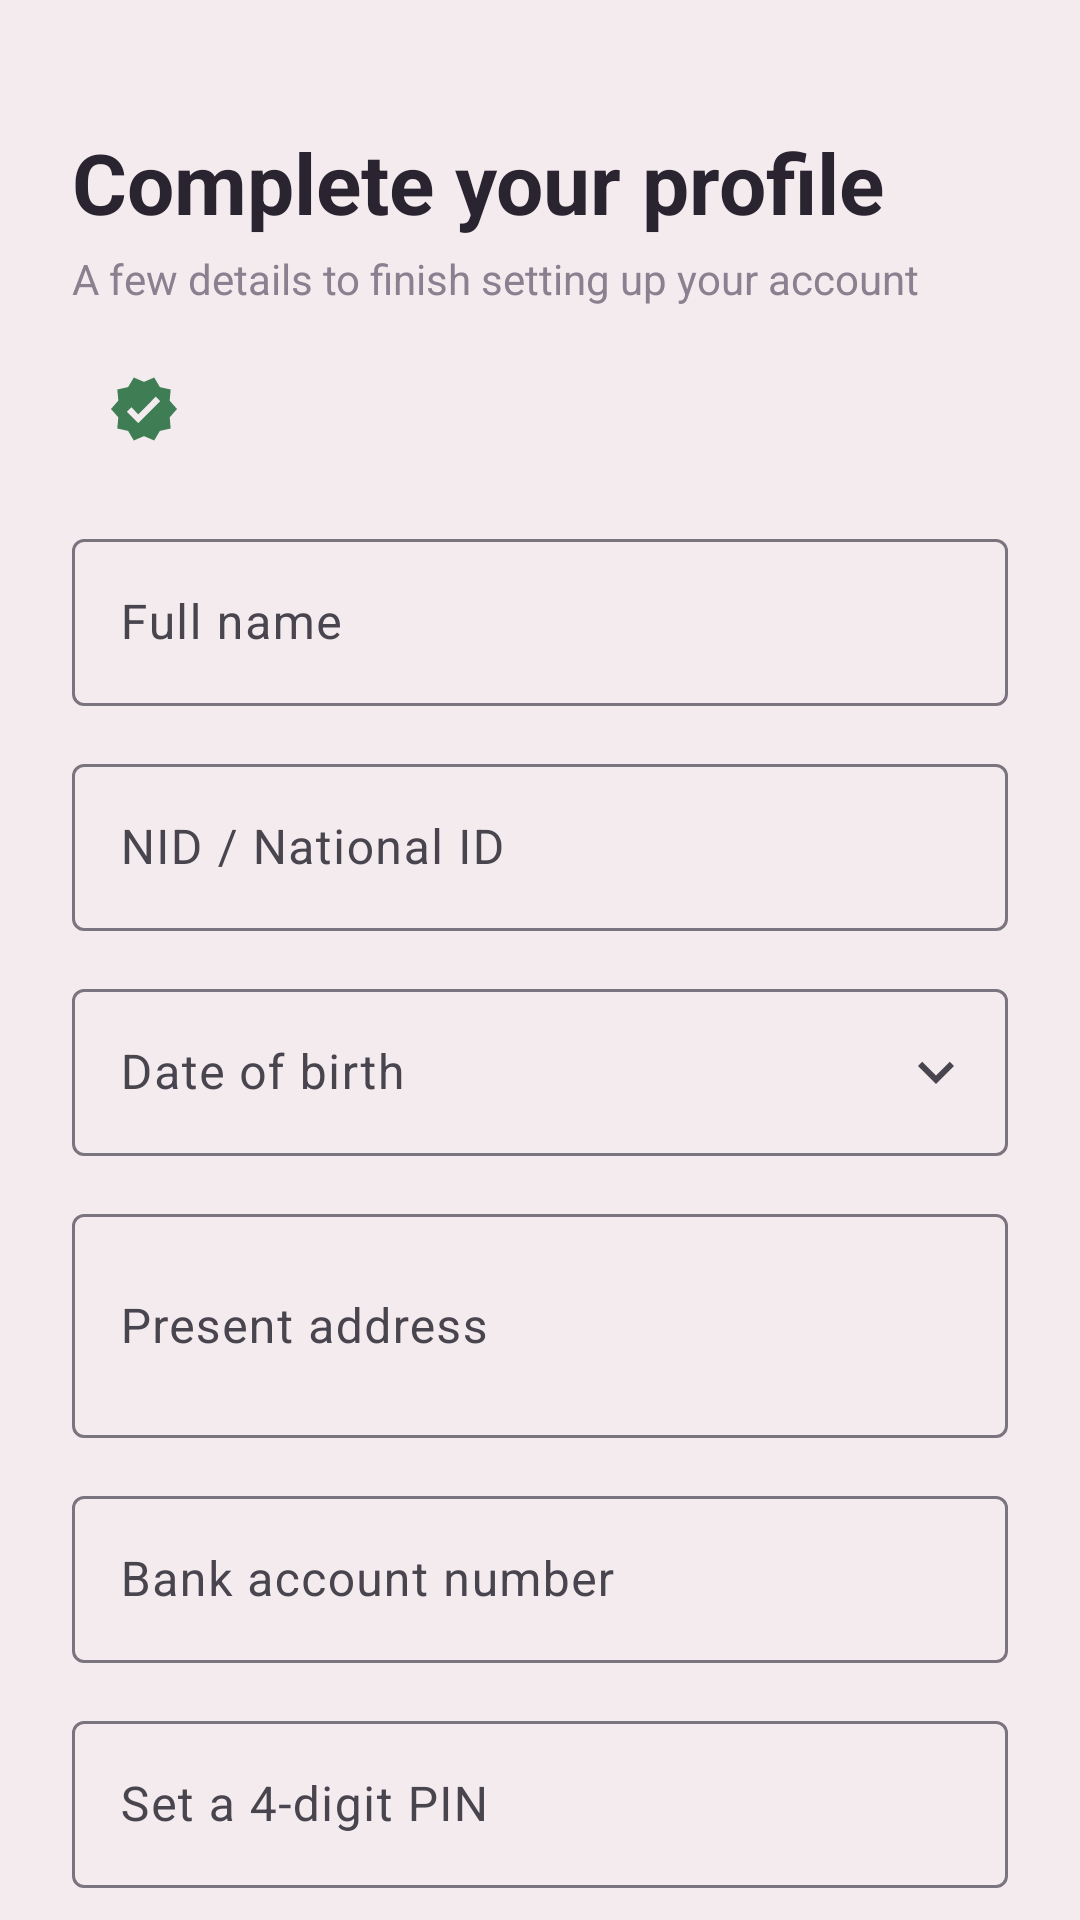

Write the Android layout XML for this screen, with the resource values it uses.
<!-- AndroidManifest.xml: application theme Theme.MyApplication -->
<!-- res/layout/activity_register.xml -->
<?xml version="1.0" encoding="utf-8"?>
<ScrollView xmlns:android="http://schemas.android.com/apk/res/android"
    xmlns:app="http://schemas.android.com/apk/res-auto"
    android:layout_width="match_parent"
    android:layout_height="match_parent"
    android:background="@color/app_bg"
    android:fillViewport="true"
    android:scrollbars="none">

    <LinearLayout
        android:layout_width="match_parent"
        android:layout_height="wrap_content"
        android:orientation="vertical"
        android:padding="24dp">

        <TextView
            android:layout_width="wrap_content"
            android:layout_height="wrap_content"
            android:layout_marginTop="18dp"
            android:text="@string/complete_profile"
            android:textColor="@color/ink"
            android:textSize="28sp"
            android:textStyle="bold" />

        <TextView
            android:layout_width="wrap_content"
            android:layout_height="wrap_content"
            android:layout_marginTop="4dp"
            android:text="@string/complete_profile_sub"
            android:textColor="@color/ink_soft"
            android:textSize="14sp" />

        <TextView
            android:id="@+id/reg_phone"
            android:layout_width="wrap_content"
            android:layout_height="wrap_content"
            android:layout_marginTop="16dp"
            android:background="@drawable/bg_round20"
            android:backgroundTint="@color/green_in_bg"
            android:drawableStart="@drawable/ic_verified"
            android:drawablePadding="6dp"
            android:drawableTint="@color/green_in"
            android:paddingStart="12dp"
            android:paddingTop="6dp"
            android:paddingEnd="12dp"
            android:paddingBottom="6dp"
            android:textColor="@color/green_in"
            android:textSize="12sp"
            android:textStyle="bold" />

        <com.google.android.material.textfield.TextInputLayout
            android:id="@+id/tilName"
            style="@style/Widget.Material3.TextInputLayout.OutlinedBox"
            android:layout_width="match_parent"
            android:layout_height="wrap_content"
            android:layout_marginTop="20dp"
            android:hint="@string/full_name">

            <com.google.android.material.textfield.TextInputEditText
                android:id="@+id/etName"
                android:layout_width="match_parent"
                android:layout_height="wrap_content"
                android:inputType="textPersonName|textCapWords" />
        </com.google.android.material.textfield.TextInputLayout>

        <com.google.android.material.textfield.TextInputLayout
            android:id="@+id/tilNid"
            style="@style/Widget.Material3.TextInputLayout.OutlinedBox"
            android:layout_width="match_parent"
            android:layout_height="wrap_content"
            android:layout_marginTop="14dp"
            android:hint="@string/nid_label">

            <com.google.android.material.textfield.TextInputEditText
                android:id="@+id/etNid"
                android:layout_width="match_parent"
                android:layout_height="wrap_content"
                android:inputType="number" />
        </com.google.android.material.textfield.TextInputLayout>

        <com.google.android.material.textfield.TextInputLayout
            android:id="@+id/tilDob"
            style="@style/Widget.Material3.TextInputLayout.OutlinedBox"
            android:layout_width="match_parent"
            android:layout_height="wrap_content"
            android:layout_marginTop="14dp"
            android:hint="@string/dob_label"
            app:endIconDrawable="@drawable/ic_chevron_down"
            app:endIconMode="custom">

            <com.google.android.material.textfield.TextInputEditText
                android:id="@+id/etDob"
                android:layout_width="match_parent"
                android:layout_height="wrap_content"
                android:clickable="true"
                android:cursorVisible="false"
                android:focusable="false"
                android:inputType="none" />
        </com.google.android.material.textfield.TextInputLayout>

        <com.google.android.material.textfield.TextInputLayout
            android:id="@+id/tilAddress"
            style="@style/Widget.Material3.TextInputLayout.OutlinedBox"
            android:layout_width="match_parent"
            android:layout_height="wrap_content"
            android:layout_marginTop="14dp"
            android:hint="@string/address_label">

            <com.google.android.material.textfield.TextInputEditText
                android:id="@+id/etAddress"
                android:layout_width="match_parent"
                android:layout_height="wrap_content"
                android:inputType="textMultiLine|textCapSentences"
                android:minLines="2" />
        </com.google.android.material.textfield.TextInputLayout>

        <com.google.android.material.textfield.TextInputLayout
            android:id="@+id/tilBank"
            style="@style/Widget.Material3.TextInputLayout.OutlinedBox"
            android:layout_width="match_parent"
            android:layout_height="wrap_content"
            android:layout_marginTop="14dp"
            android:hint="@string/bank_account_label">

            <com.google.android.material.textfield.TextInputEditText
                android:id="@+id/etBank"
                android:layout_width="match_parent"
                android:layout_height="wrap_content"
                android:inputType="number" />
        </com.google.android.material.textfield.TextInputLayout>

        <com.google.android.material.textfield.TextInputLayout
            android:id="@+id/tilPin"
            style="@style/Widget.Material3.TextInputLayout.OutlinedBox"
            android:layout_width="match_parent"
            android:layout_height="wrap_content"
            android:layout_marginTop="14dp"
            android:hint="@string/set_pin">

            <com.google.android.material.textfield.TextInputEditText
                android:id="@+id/etPin"
                android:layout_width="match_parent"
                android:layout_height="wrap_content"
                android:inputType="numberPassword"
                android:maxLength="4" />
        </com.google.android.material.textfield.TextInputLayout>

        <com.google.android.material.textfield.TextInputLayout
            android:id="@+id/tilPin2"
            style="@style/Widget.Material3.TextInputLayout.OutlinedBox"
            android:layout_width="match_parent"
            android:layout_height="wrap_content"
            android:layout_marginTop="14dp"
            android:hint="@string/confirm_pin">

            <com.google.android.material.textfield.TextInputEditText
                android:id="@+id/etPin2"
                android:layout_width="match_parent"
                android:layout_height="wrap_content"
                android:inputType="numberPassword"
                android:maxLength="4" />
        </com.google.android.material.textfield.TextInputLayout>

        <com.google.android.material.button.MaterialButton
            android:id="@+id/btnRegister"
            android:layout_width="match_parent"
            android:layout_height="54dp"
            android:layout_marginTop="26dp"
            android:backgroundTint="@color/plum"
            android:text="@string/create_account"
            android:textSize="16sp"
            app:cornerRadius="14dp" />

    </LinearLayout>
</ScrollView>
<!-- resources referenced by this layout -->
<resources>
  <color name="app_bg">#F4EBEE</color>
  <color name="green_in">#3F7D54</color>
  <color name="green_in_bg">#E9F3EC</color>
  <color name="ink">#2A2431</color>
  <color name="ink_soft">#8A8090</color>
  <color name="plum">#3A2B4A</color>
  <!-- drawable ic_chevron_down (drawable) -->
  <vector xmlns:android="http://schemas.android.com/apk/res/android"
      android:width="24dp" android:height="24dp" android:viewportWidth="24" android:viewportHeight="24">
      <path android:fillColor="#2A2431" android:pathData="M16.59,8.59L12,13.17 7.41,8.59 6,10l6,6 6,-6z" />
  </vector>
  <!-- drawable ic_verified (drawable) -->
  <vector xmlns:android="http://schemas.android.com/apk/res/android"
      android:width="24dp" android:height="24dp" android:viewportWidth="24" android:viewportHeight="24">
      <path android:fillColor="#2A2431" android:pathData="M23,12l-2.44,-2.79 0.34,-3.69 -3.61,-0.82 -1.89,-3.2L12,2.96 8.6,1.5 6.71,4.69 3.1,5.5 3.44,9.2 1,12l2.44,2.79 -0.34,3.7 3.61,0.82 1.89,3.2L12,21.04l3.4,1.46 1.89,-3.19 3.61,-0.82 -0.34,-3.69L23,12zm-12.91,4.72l-3.8,-3.81 1.48,-1.48 2.32,2.33 5.85,-5.87 1.48,1.48 -7.33,7.35z" />
  </vector>
  <string name="address_label">Present address</string>
  <string name="bank_account_label">Bank account number</string>
  <string name="complete_profile">Complete your profile</string>
  <string name="complete_profile_sub">A few details to finish setting up your account</string>
  <string name="confirm_pin">Confirm PIN</string>
  <string name="create_account">Create account</string>
  <string name="dob_label">Date of birth</string>
  <string name="full_name">Full name</string>
  <string name="nid_label">NID / National ID</string>
  <string name="set_pin">Set a 4-digit PIN</string>
  <style name="Theme.MyApplication" parent="Base.Theme.MyApplication" />
  <style name="Base.Theme.MyApplication" parent="Theme.Material3.DayNight.NoActionBar">
          <item name="colorPrimary">@color/plum</item>
          <item name="colorOnPrimary">@color/white</item>
          <item name="colorPrimaryContainer">@color/lite_bg</item>
          <item name="colorOnPrimaryContainer">@color/plum</item>
          <item name="android:statusBarColor">@color/app_bg</item>
          <item name="android:windowLightStatusBar">true</item>
          <item name="android:windowBackground">@color/app_bg</item>
      </style>
  <color name="white">#FFFFFFFF</color>
  <color name="lite_bg">#EFE4EA</color>
</resources>
